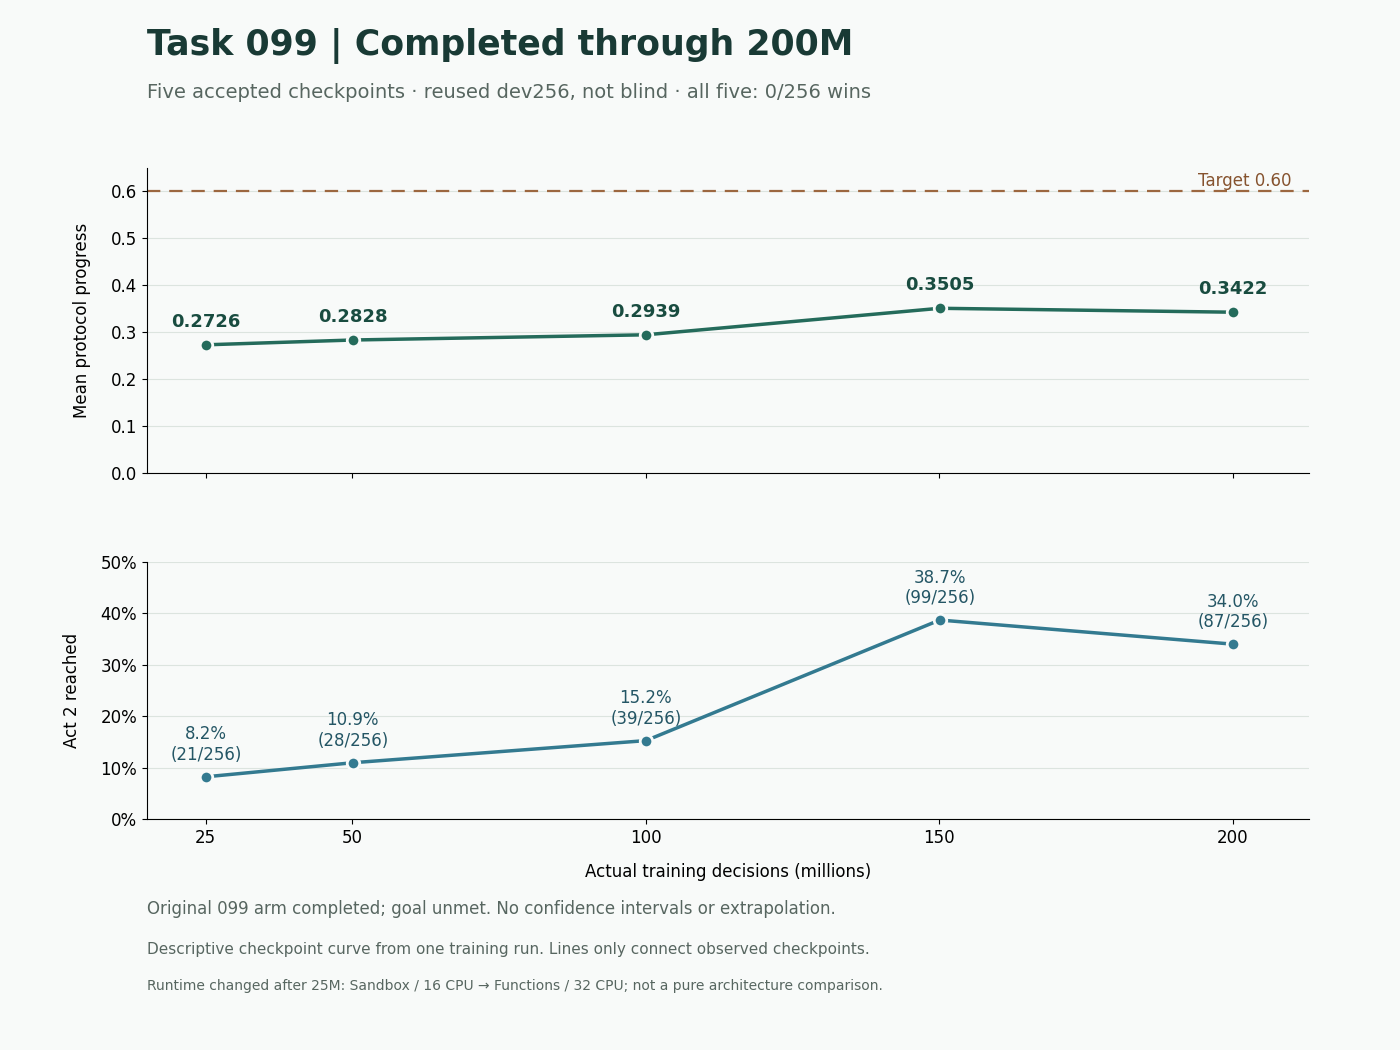

The table this chart was drawn from, first rows:
decisions, mean_protocol_progress, act2_reach, act3_reach, wins, games
25034752, 0.2726, 21, 0, 0, 256
50069504, 0.2828, 28, 0, 0, 256
100007936, 0.2939, 39, 0, 0, 256
150077440, 0.3505, 99, 0, 0, 256
200015872, 0.3422, 87, 0, 0, 256
